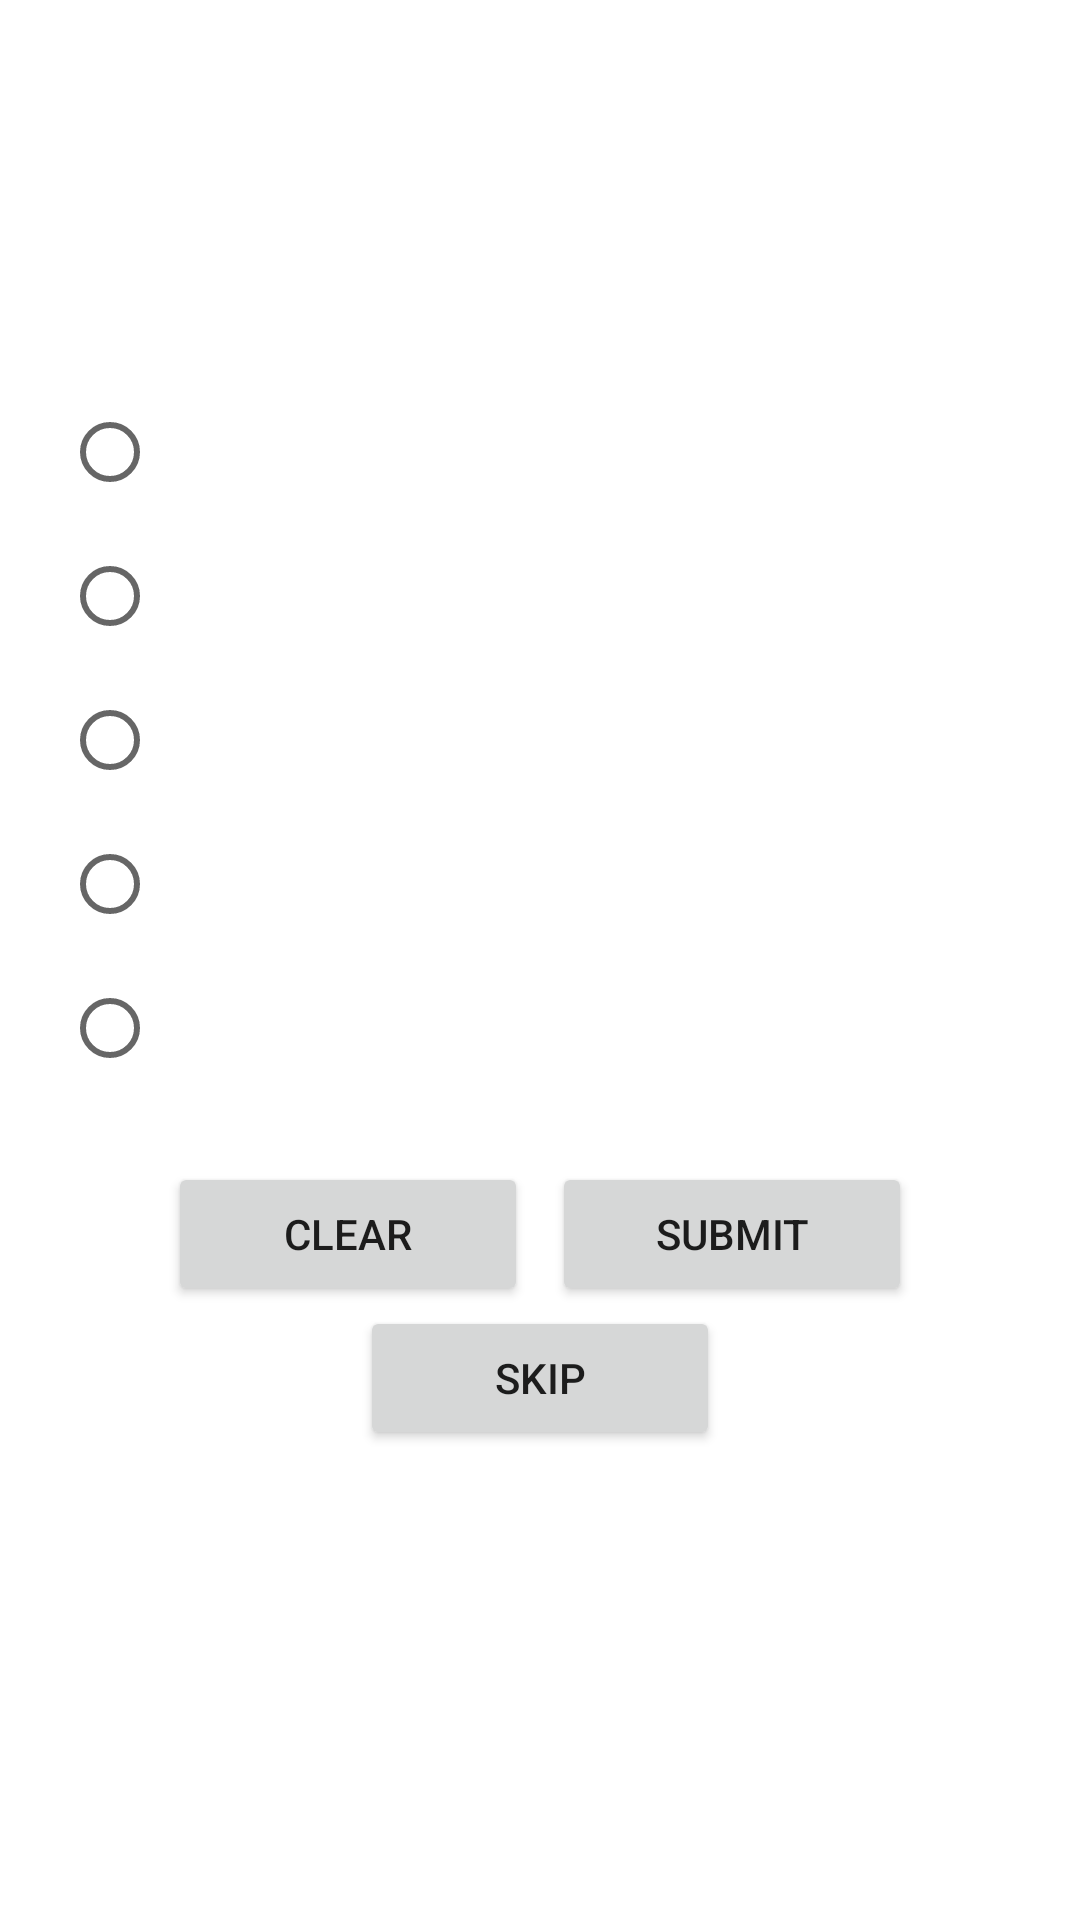

The Android layout XML behind this screen, and the referenced resources:
<!-- AndroidManifest.xml: application theme Theme.MathTest -->
<!-- res/layout/activity_first_task.xml -->
<?xml version="1.0" encoding="utf-8"?>
<ScrollView xmlns:android="http://schemas.android.com/apk/res/android"
    xmlns:tools="http://schemas.android.com/tools"
    android:layout_width="match_parent"
    android:layout_height="wrap_content"
    tools:context=".MainActivity">
    <LinearLayout
        android:layout_width="match_parent"
        android:layout_height="wrap_content"
        android:orientation="vertical">
        <RelativeLayout
            android:layout_width="match_parent"
            android:layout_height="wrap_content"
            android:layout_margin="10pt">
            <TextView
                android:id="@+id/number"
                android:layout_width="wrap_content"
                android:layout_height="wrap_content"
                android:textColor="@color/design_default_color_primary"
                android:textSize="24sp" />
            <TextView
                android:id="@+id/timer"
                android:layout_width="wrap_content"
                android:layout_height="wrap_content"
                android:layout_toEndOf="@+id/number"
                android:layout_alignParentEnd="true"
                android:textColor="@color/red"
                android:textSize="24sp"
                android:textAlignment="viewEnd"/>
        </RelativeLayout>
        <TextView
            android:id="@+id/problem"
            android:layout_width="match_parent"
            android:layout_height="wrap_content"
            android:layout_marginStart="10pt"
            android:layout_marginEnd="10pt"
            android:justificationMode="inter_word"
            android:textSize="24sp" />
        <RadioGroup
            android:id="@+id/radioGroup"
            android:layout_width="match_parent"
            android:layout_height="wrap_content"
            android:layout_margin="10pt" >
            <RadioButton
                android:id="@+id/A"
                android:layout_width="wrap_content"
                android:layout_height="wrap_content"
                android:textSize="24sp"/>
            <RadioButton
                android:id="@+id/B"
                android:layout_width="wrap_content"
                android:layout_height="wrap_content"
                android:textSize="24sp"/>
            <RadioButton
                android:id="@+id/C"
                android:layout_width="wrap_content"
                android:layout_height="wrap_content"
                android:textSize="24sp"/>
            <RadioButton
                android:id="@+id/D"
                android:layout_width="wrap_content"
                android:layout_height="wrap_content"
                android:textSize="24sp"/>
            <RadioButton
                android:id="@+id/E"
                android:layout_width="wrap_content"
                android:layout_height="wrap_content"
                android:textSize="24sp"/>
        </RadioGroup>
        <LinearLayout
            android:layout_width="match_parent"
            android:layout_height="wrap_content"
            android:orientation="horizontal"
            android:gravity="center">
            <Button
                android:id="@+id/clearButton"
                android:layout_width="120dp"
                android:layout_height="wrap_content"
                android:layout_marginEnd="2pt"
                android:text="@string/clear"
                tools:ignore="ButtonStyle" />
            <Button
                android:id="@+id/submitButton"
                android:layout_width="120dp"
                android:layout_height="wrap_content"
                android:layout_marginStart="2pt"
                android:text="@string/submit"
                tools:ignore="ButtonStyle" />
        </LinearLayout>
        <Button
            android:id="@+id/skipButton"
            android:layout_width="120dp"
            android:layout_height="wrap_content"
            android:layout_marginBottom="10pt"
            android:layout_gravity="center"
            android:text="@string/skip"
            tools:ignore="ButtonStyle" />
    </LinearLayout>
</ScrollView>
<!-- resources referenced by this layout -->
<resources>
  <color name="red">#FFFF0000</color>&gt;
  <string name="clear">Clear</string>
  <string name="skip">Skip</string>
  <string name="submit">Submit</string>
  <style name="Theme.MathTest" parent="Theme.MaterialComponents.DayNight.DarkActionBar">
          
          <item name="colorPrimary">@color/purple_500</item>
          <item name="colorPrimaryVariant">@color/purple_700</item>
          <item name="colorOnPrimary">@color/white</item>
          
          <item name="colorSecondary">@color/teal_200</item>
          <item name="colorSecondaryVariant">@color/teal_700</item>
          <item name="colorOnSecondary">@color/black</item>
          
          <item name="android:statusBarColor" tools:targetApi="l">?attr/colorPrimaryVariant</item>
          
      </style>
  <color name="purple_500">#FF6200EE</color>
  <color name="purple_700">#FF3700B3</color>
  <color name="white">#FFFFFFFF</color>
  <color name="teal_200">#FF03DAC5</color>
  <color name="teal_700">#FF018786</color>
  <color name="black">#FF000000</color>
</resources>
